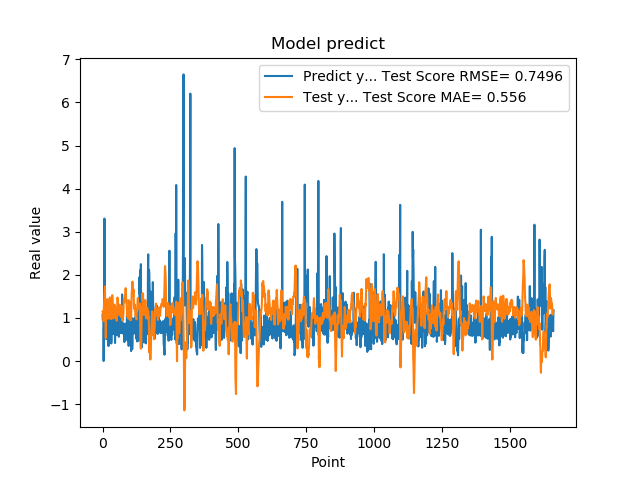

Values plotted in this chart, from the file beside it:
1.074290990829999792e+00, 1.145708902130980977e+00
9.521890282630000035e-01, 1.127792125364469600e+00
9.879170060160000766e-01, 1.118567520580766805e+00
1.011654973029999960e+00, 1.151745028034732110e+00
0.000000000000000000e+00, 9.249467472411605495e-01
7.643579840659999736e-01, 1.270452971160521916e+00
7.788103222849999119e-01, 1.359560235380607329e+00
3.306220054629999794e+00, 1.475238641322988320e+00
1.055441975589999970e+00, 1.618721708467570020e+00
7.543110251430000801e-01, 1.731053288299431836e+00
7.915459871289999283e-01, 1.064141829995431499e+00
1.409499049189999909e+00, 9.308332078576309065e-01
8.875439763070001042e-01, 5.322809410262137053e-01
6.401469707490000660e-01, 9.592043015801462458e-01
5.082880258560000808e-01, 1.091423605500475347e+00
8.640019893649999450e-01, 1.150635456552378200e+00
5.725920200349999822e-01, 1.083651578763451528e+00
8.469420075419999971e-01, 1.393629734421154565e+00
9.181020259860001032e-01, 1.437595894201207258e+00
7.976629734039999420e-01, 1.364154328381129044e+00
9.608020186419998776e-01, 1.189712474016995092e+00
9.555831551549999192e-01, 1.186208238595010567e+00
3.470349907879999862e-01, 9.775910549034668717e-01
9.546210169789999256e-01, 1.213445203626842606e+00
1.293938040730000072e+00, 1.207654136842405412e+00
5.251880288119999962e-01, 1.133145472929007580e+00
4.773890078070000542e-01, 1.302065719159985813e+00
1.275226235389999907e+00, 1.476797261373896442e+00
8.723750114439999814e-01, 1.112033767372093473e+00
8.355640172959999390e-01, 1.159308131995592239e+00
7.321749925609999377e-01, 1.334748313505034645e+00
7.640249729160000225e-01, 1.206816590231697628e+00
4.072830080990000323e-01, 9.732186691562120240e-01
4.752210080619999610e-01, 1.316299782615208747e+00
8.781340122220000488e-01, 1.465509801235722831e+00
7.414129972460000717e-01, 1.499589543419704185e+00
1.258002042770000051e+00, 1.526342483179229159e+00
1.069700956339999953e+00, 1.468031166485944894e+00
7.274609804150000691e-01, 1.204422546762202506e+00
7.892770171170000459e-01, 9.889091786990737987e-01
6.237750053410000550e-01, 1.000606442386905215e+00
6.914690136910000007e-01, 9.924846512715440605e-01
8.557710051540000640e-01, 1.183926122631602906e+00
7.093830108640000187e-01, 1.300588270787183198e+00
1.014547944070000041e+00, 1.308946293408364436e+00
1.115731000900000103e+00, 1.264457593870662144e+00
4.182830154900000208e-01, 1.104971830964970536e+00
1.002280950550000105e+00, 1.199954399073429823e+00
1.218860983849999968e+00, 1.147975582055717592e+00
1.143296003339999922e+00, 1.013231030657326670e+00
6.528189778330000248e-01, 1.003648269980414343e+00
6.746559739110000731e-01, 1.188959705561577485e+00
6.009536385540000802e-01, 9.363430646346965203e-01
6.694570183749999348e-01, 1.067893934707037973e+00
6.538079977039999990e-01, 1.260827653297789785e+00
7.814120054240000224e-01, 1.472884508540073467e+00
1.206303954120000022e+00, 1.430171888358227505e+00
8.469259738919999725e-01, 1.323330158846938831e+00
8.286409974099999687e-01, 1.217486299315771348e+00
6.482390165329999787e-01, 1.116489277956038029e+00
5.623700022700000023e-01, 1.075654957270239409e+00
... 1,599 more rows
